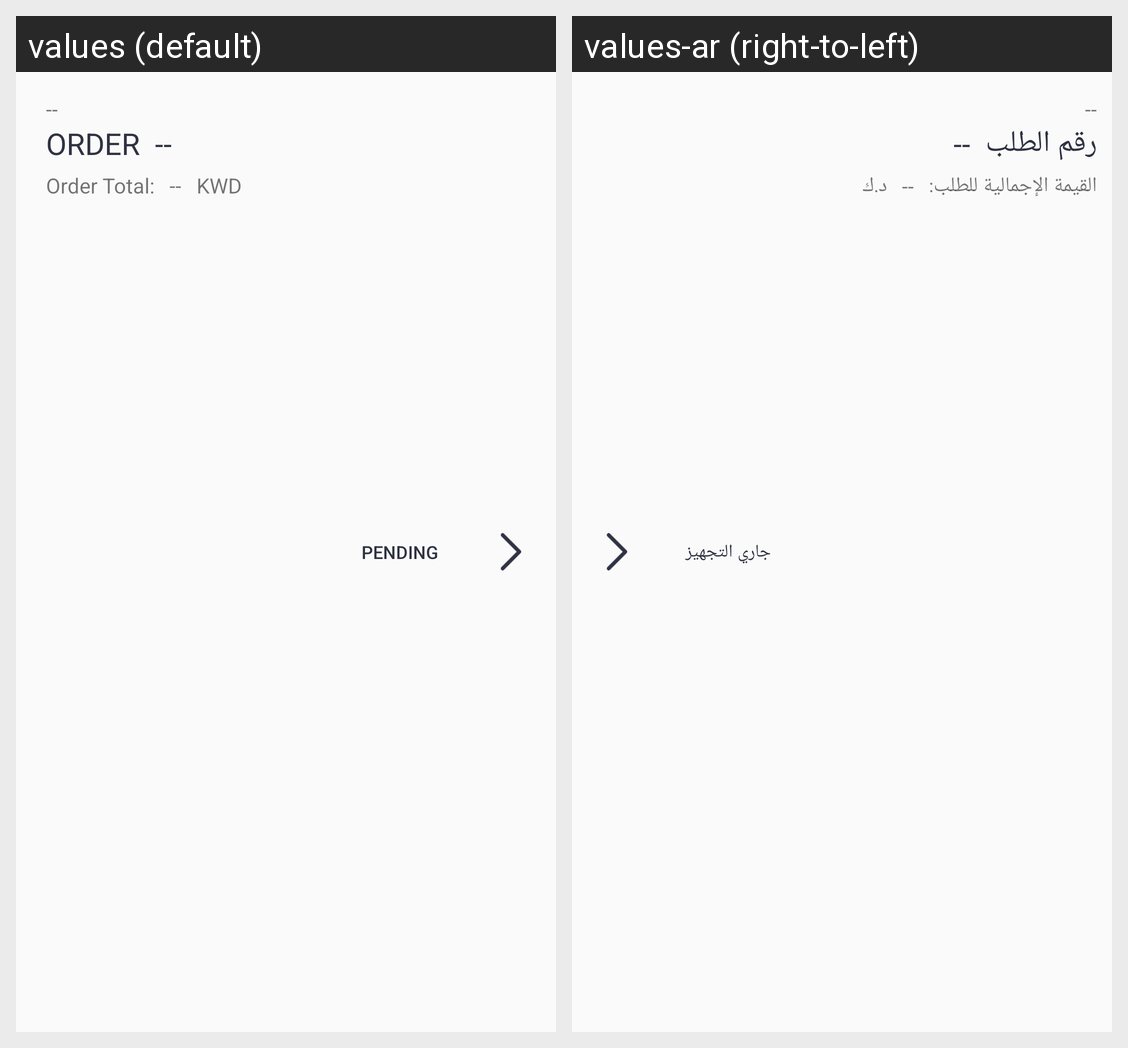

The same Android screen rendered under two of its app's locales, left to right. List the strings drawn on it with the default value and each locale's translation.
Android screen res/layout/myorder_item.xml rendered under 2 locales, left to right: values (default), values-ar (right-to-left). Device: Nexus 5 (rendered at 1080×1920; each locale shown at half size, 540×960, under a caption strip naming it); theme AppTheme.
Strings drawn on this screen, with the default value and each locale's value (text and hints the layout hard-codes, and strings that could not be matched under every locale, appear in the picture but are not listed):

order_number
  values: ORDER
  values-ar: رقم الطلب

order_total
  values: Order Total:
  values-ar: القيمة الإجمالية للطلب:

kwd
  values: KWD
  values-ar: د.ك

pending
  values: PENDING
  values-ar: جاري التجهيز
